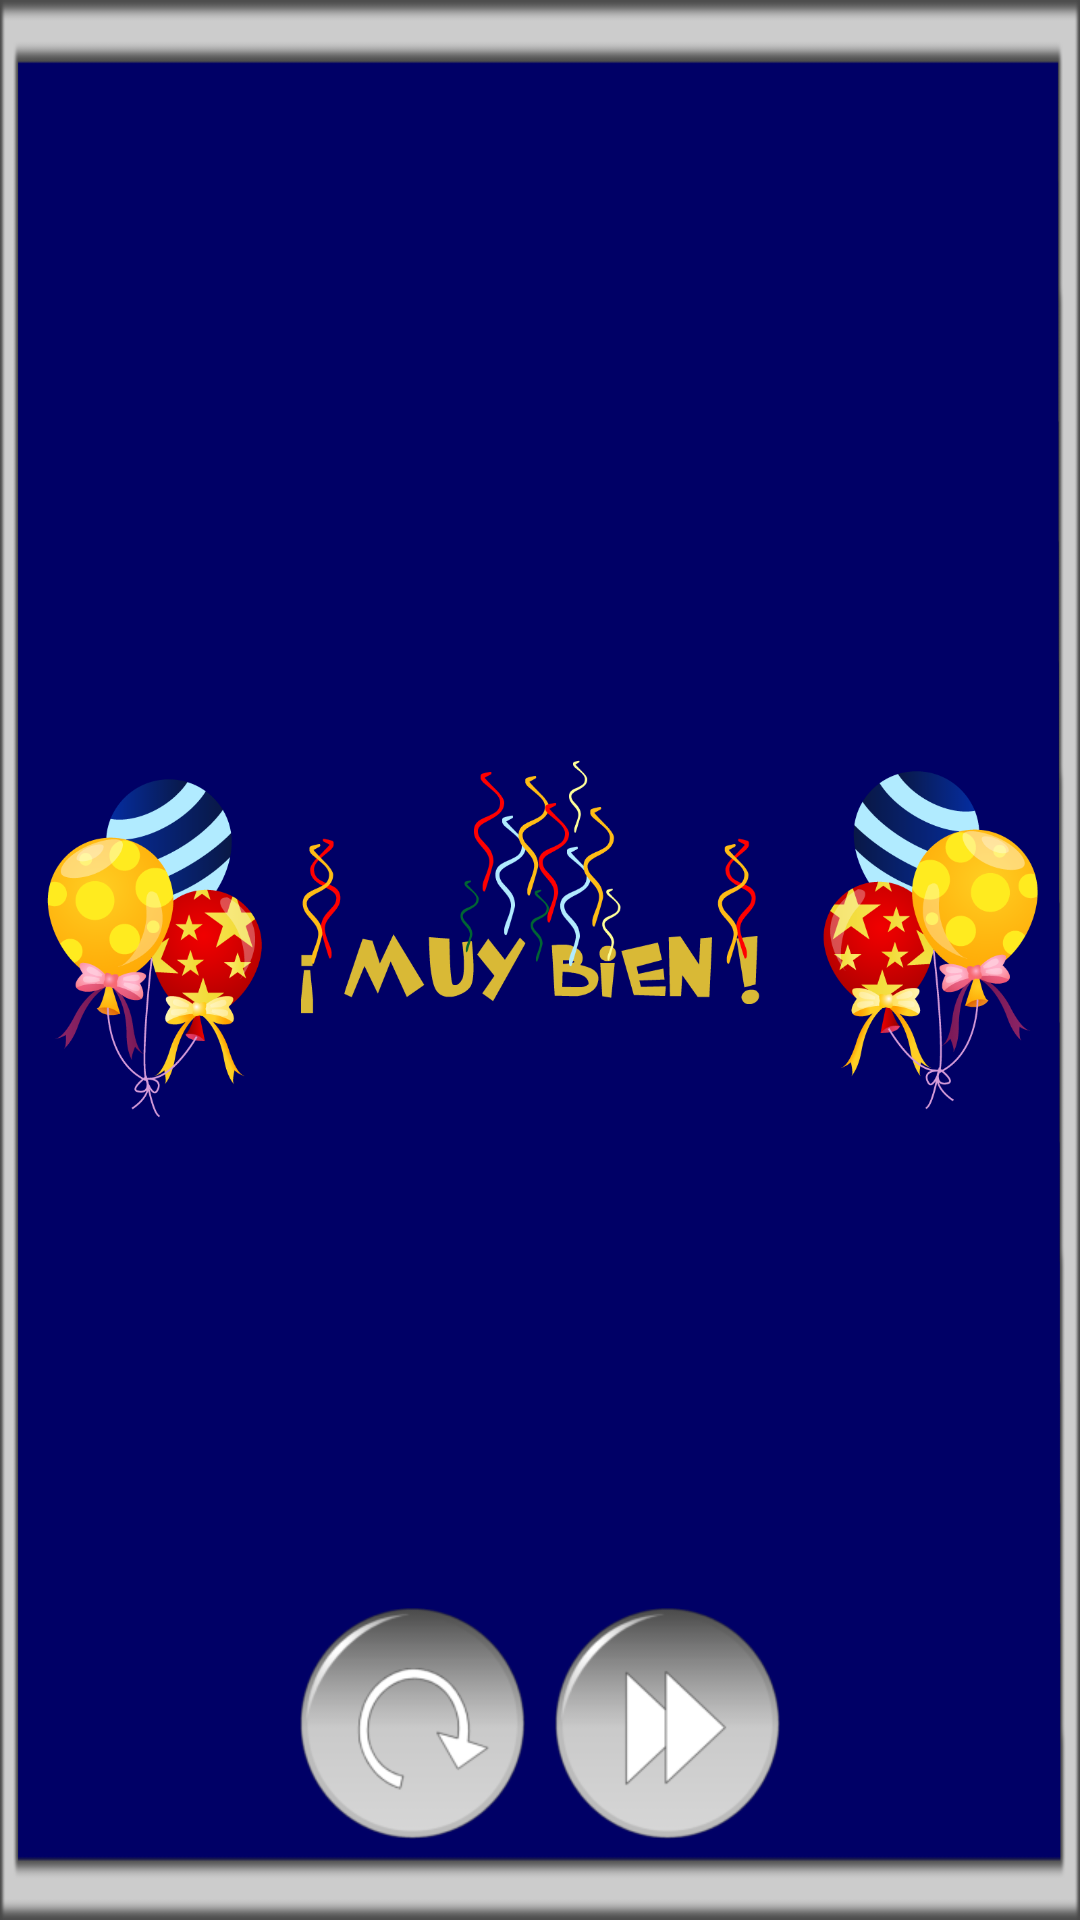

Produce the Android XML layout that renders to this screen, including the resource entries it uses.
<!-- AndroidManifest.xml: application theme AppTheme -->
<!-- res/layout/activity_win.xml -->
<RelativeLayout xmlns:android="http://schemas.android.com/apk/res/android"
    xmlns:tools="http://schemas.android.com/tools"
    android:layout_width="match_parent"
    android:layout_height="match_parent"
    android:background="#000066"
    tools:context=".WinActivity" >

    <ImageView
        android:id="@+id/win"
        android:layout_width="wrap_content"
        android:layout_height="wrap_content"
        android:layout_centerHorizontal="true"
        android:layout_centerVertical="true"
        android:src="@drawable/win" />

	<TableLayout 
	    android:id="@+id/tableLayout1"
	    android:layout_width="wrap_content"
	    android:layout_height="wrap_content" 
		android:layout_centerHorizontal="true"
        android:layout_alignParentBottom="true"
        android:layout_marginBottom="22dp">
	 
	    
	    <TableRow
	        android:id="@+id/tableRow1"
	        android:layout_width="wrap_content"
	        android:layout_height="wrap_content"
	        android:padding="5dip" >
	                
			<ImageView
	        	android:id="@+id/restart"
	        	android:layout_width="wrap_content"
	        	android:layout_height="wrap_content"
	        	android:src="@drawable/restart" />

			<TextView
			    android:id="@+id/textView1"
			    android:layout_width="wrap_content"
			    android:layout_height="wrap_content"
			    android:text="   " />
	         
			<ImageView
	        	android:id="@+id/next"
	        	android:layout_width="wrap_content"
	        	android:layout_height="wrap_content"
	        	android:src="@drawable/next" />
	    </TableRow>
	</TableLayout>

    <ImageView
        android:id="@+id/frame"
        android:layout_width="match_parent"
        android:layout_height="match_parent"
        android:layout_alignParentLeft="true"
        android:layout_alignParentTop="true"
        android:scaleType="fitXY"
        android:src="@drawable/frame" /> 
	


</RelativeLayout>
<!-- resources referenced by this layout -->
<resources>
  <!-- drawable frame: png bitmap (drawable-hdpi, 3198 bytes) -->
  <!-- drawable next: png bitmap (drawable-hdpi, 4243 bytes) -->
  <!-- drawable restart: png bitmap (drawable-hdpi, 4837 bytes) -->
  <!-- drawable win: png bitmap (drawable-hdpi, 159080 bytes) -->
  <style name="AppTheme" parent="AppBaseTheme">
          
      </style>
  <style name="AppBaseTheme" parent="android:Theme.Light">
          
      </style>
</resources>
